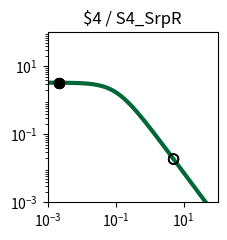

The script that saved this image: (Note: this script raises an exception after producing the figure.)
import matplotlib.pyplot as plt
import matplotlib.ticker as ticker
import numpy as np

fig, ax = plt.subplots(figsize=(2.5,2.5))

plt.xlim(1.000000e-03, 1.000000e+02)
plt.ylim(1.000000e-03, 1.000000e+02)

x = np.array([1.000000e-03,1.122018e-03,1.258925e-03,1.412538e-03,1.584893e-03,1.778279e-03,1.995262e-03,2.238721e-03,2.511886e-03,2.818383e-03,3.162278e-03,3.548134e-03,3.981072e-03,4.466836e-03,5.011872e-03,5.623413e-03,6.309573e-03,7.079458e-03,7.943282e-03,8.912509e-03,1.000000e-02,1.122018e-02,1.258925e-02,1.412538e-02,1.584893e-02,1.778279e-02,1.995262e-02,2.238721e-02,2.511886e-02,2.818383e-02,3.162278e-02,3.548134e-02,3.981072e-02,4.466836e-02,5.011872e-02,5.623413e-02,6.309573e-02,7.079458e-02,7.943282e-02,8.912509e-02,1.000000e-01,1.122018e-01,1.258925e-01,1.412538e-01,1.584893e-01,1.778279e-01,1.995262e-01,2.238721e-01,2.511886e-01,2.818383e-01,3.162278e-01,3.548134e-01,3.981072e-01,4.466836e-01,5.011872e-01,5.623413e-01,6.309573e-01,7.079458e-01,7.943282e-01,8.912509e-01,1.000000e+00,1.122018e+00,1.258925e+00,1.412538e+00,1.584893e+00,1.778279e+00,1.995262e+00,2.238721e+00,2.511886e+00,2.818383e+00,3.162278e+00,3.548134e+00,3.981072e+00,4.466836e+00,5.011872e+00,5.623413e+00,6.309573e+00,7.079458e+00,7.943282e+00,8.912509e+00,1.000000e+01,1.122018e+01,1.258925e+01,1.412538e+01,1.584893e+01,1.778279e+01,1.995262e+01,2.238721e+01,2.511886e+01,2.818383e+01,3.162278e+01,3.548134e+01,3.981072e+01,4.466836e+01,5.011872e+01,5.623413e+01,6.309573e+01,7.079458e+01,7.943282e+01,8.912509e+01,1.000000e+02,])
y = np.array([3.307882e+00,3.306860e+00,3.305668e+00,3.304278e+00,3.302657e+00,3.300766e+00,3.298562e+00,3.295992e+00,3.292998e+00,3.289509e+00,3.285446e+00,3.280715e+00,3.275210e+00,3.268807e+00,3.261365e+00,3.252719e+00,3.242685e+00,3.231049e+00,3.217571e+00,3.201980e+00,3.183969e+00,3.163199e+00,3.139293e+00,3.111840e+00,3.080394e+00,3.044480e+00,3.003601e+00,2.957248e+00,2.904916e+00,2.846123e+00,2.780431e+00,2.707482e+00,2.627023e+00,2.538946e+00,2.443320e+00,2.340419e+00,2.230749e+00,2.115053e+00,1.994311e+00,1.869713e+00,1.742620e+00,1.614509e+00,1.486904e+00,1.361306e+00,1.239122e+00,1.121606e+00,1.009810e+00,9.045604e-01,8.064411e-01,7.158031e-01,6.327815e-01,5.573235e-01,4.892219e-01,4.281494e-01,3.736924e-01,3.253809e-01,2.827147e-01,2.451841e-01,2.122869e-01,1.835396e-01,1.584863e-01,1.367034e-01,1.178027e-01,1.014317e-01,8.727375e-02,7.504579e-02,6.449685e-02,5.540537e-02,4.757667e-02,4.084028e-02,3.504747e-02,3.006876e-02,2.579175e-02,2.211901e-02,1.896625e-02,1.626065e-02,1.393938e-02,1.194828e-02,1.024071e-02,8.776520e-03,7.521202e-03,6.445084e-03,5.522678e-03,4.732095e-03,4.054547e-03,3.473910e-03,2.976349e-03,2.549997e-03,2.184679e-03,1.871667e-03,1.603481e-03,1.373707e-03,1.176846e-03,1.008189e-03,8.636958e-04,7.399069e-04,6.338565e-04,5.430038e-04,4.651715e-04,3.984940e-04,3.413731e-04,])
c = "#006838"

hi_x = np.array([2.200000e-03,2.200000e-03,2.200000e-03,2.200000e-03,])
hi_y = np.array([3.296407e+00,3.296407e+00,3.296407e+00,3.296407e+00,])
lo_x = np.array([5.054300e+00,5.054300e+00,5.054300e+00,5.054300e+00,])
lo_y = np.array([1.875379e-02,1.875379e-02,1.875379e-02,1.875379e-02,])

plt.loglog(x,y,lw=3,color=c)
plt.scatter(hi_x,hi_y,marker='o',s=50,color='black',zorder=10)
plt.scatter(lo_x,lo_y,marker='o',s=50,edgecolors='black',color='none',zorder=10)

plt.title("$4 / S4_SrpR")

ax.xaxis.set_major_locator(ticker.LogLocator(numticks=3))
ax.yaxis.set_major_locator(ticker.LogLocator(numticks=3))

ax.set_aspect('equal')
plt.tight_layout()

plt.savefig("/content/output/0x10/response_plot_$4_S4_SrpR.png", bbox_inches='tight')
